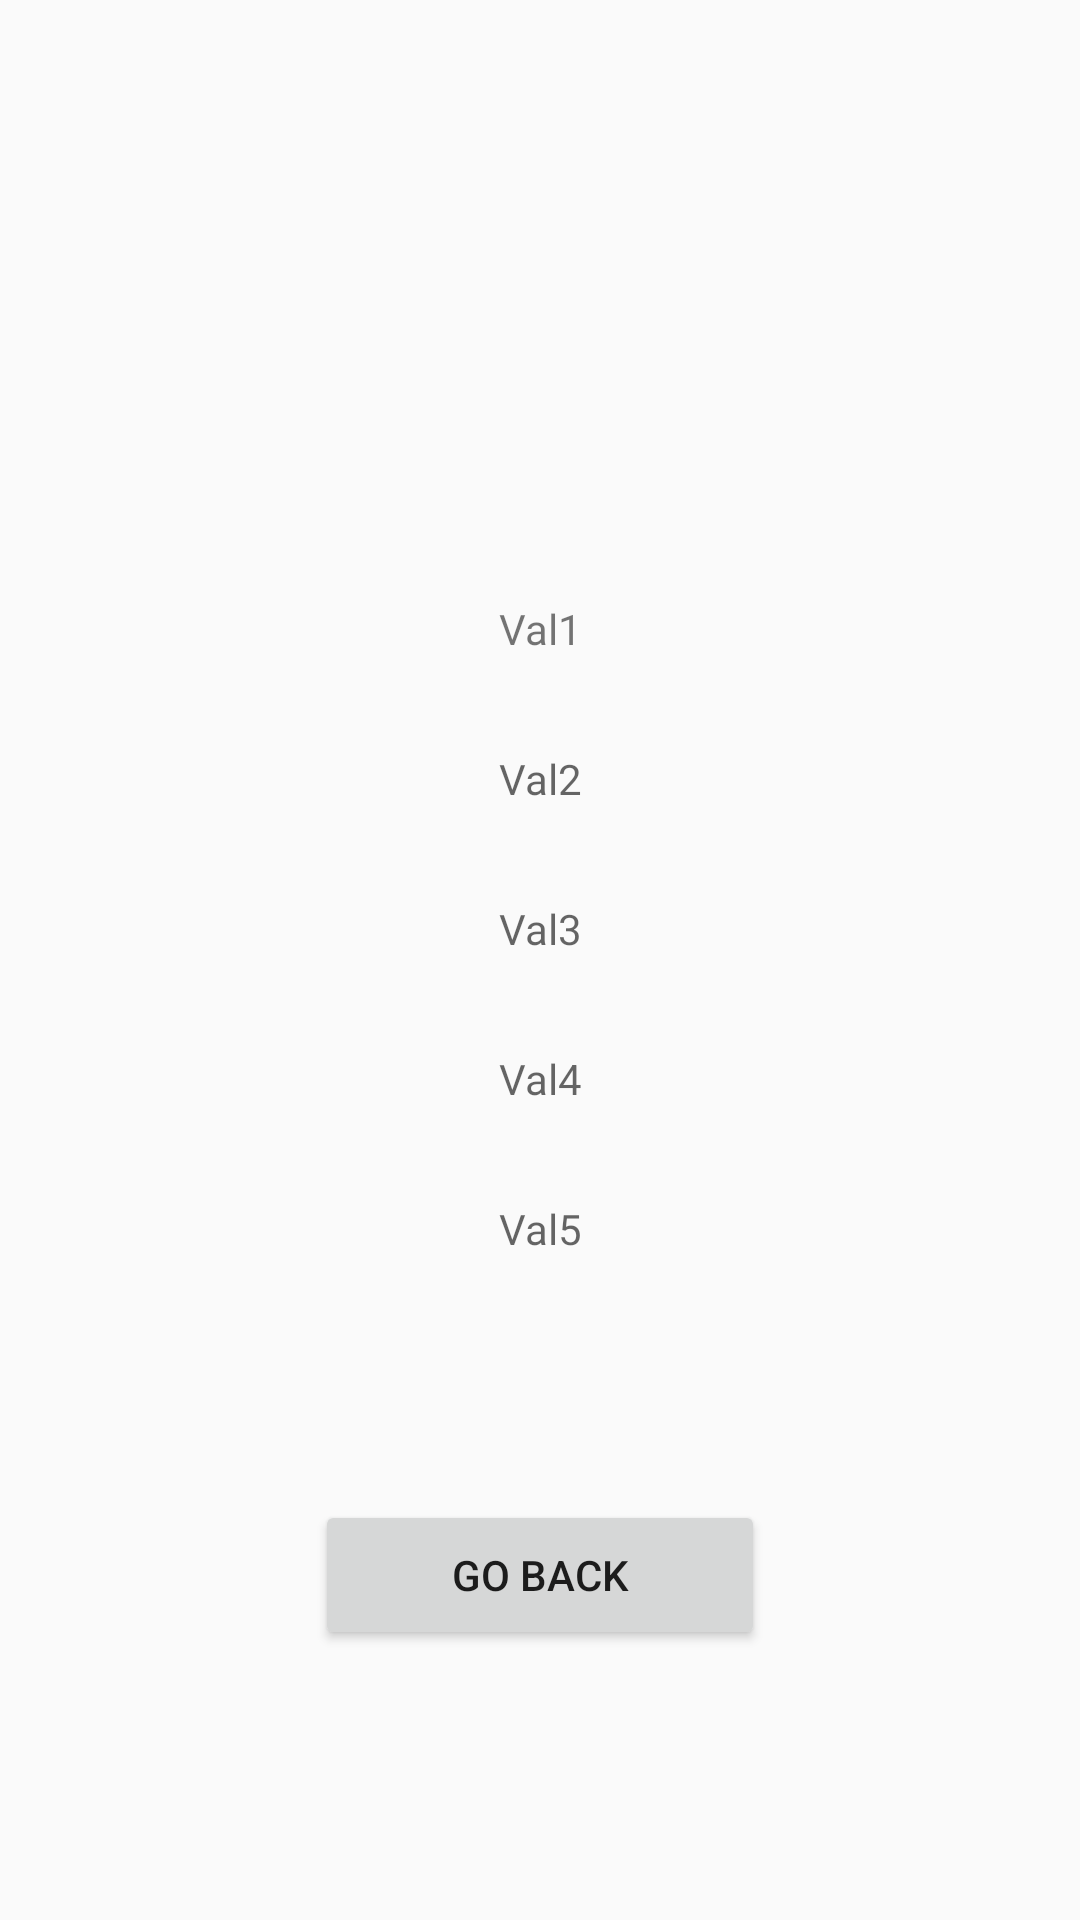

Here is an Android app screen rendered from its layout file. Give the layout XML and the strings, colors and styles it references.
<!-- AndroidManifest.xml: application theme Theme.LLC1 -->
<!-- res/layout/result_activity.xml -->
<?xml version="1.0" encoding="utf-8"?>
<androidx.constraintlayout.widget.ConstraintLayout
    xmlns:android="http://schemas.android.com/apk/res/android"
    xmlns:app="http://schemas.android.com/apk/res-auto"
    android:layout_width="match_parent"
    android:layout_height="match_parent">

    <TextView
        android:id="@+id/val1TextView"
        android:layout_width="180sp"
        android:layout_height="50sp"
        app:layout_constraintLeft_toLeftOf="parent"
        app:layout_constraintRight_toRightOf="parent"
        app:layout_constraintTop_toTopOf="parent"
        android:layout_marginTop="200sp"
        android:textAlignment="center"
        android:text="Val1"/>

    <TextView
        android:id="@+id/val2TextView"
        android:layout_width="180sp"
        android:layout_height="50sp"
        app:layout_constraintLeft_toLeftOf="parent"
        app:layout_constraintRight_toRightOf="parent"
        app:layout_constraintTop_toBottomOf="@+id/val1TextView"
        android:textAlignment="center"
        android:hint="Val2"/>

    <TextView
        android:id="@+id/val3TextView"
        android:layout_width="180sp"
        android:layout_height="50sp"
        app:layout_constraintLeft_toLeftOf="parent"
        app:layout_constraintRight_toRightOf="parent"
        app:layout_constraintTop_toBottomOf="@+id/val2TextView"
        android:textAlignment="center"
        android:hint="Val3"/>

    <TextView
        android:id="@+id/val4TextView"
        android:layout_width="180sp"
        android:layout_height="50sp"
        app:layout_constraintLeft_toLeftOf="parent"
        app:layout_constraintRight_toRightOf="parent"
        app:layout_constraintTop_toBottomOf="@+id/val3TextView"
        android:textAlignment="center"
        android:hint="Val4"/>

    <TextView
        android:id="@+id/val5TextView"
        android:layout_width="180sp"
        android:layout_height="50sp"
        app:layout_constraintLeft_toLeftOf="parent"
        app:layout_constraintRight_toRightOf="parent"
        app:layout_constraintTop_toBottomOf="@+id/val4TextView"
        android:textAlignment="center"
        android:hint="Val5"/>

    <Button
        android:id="@+id/goBackButton"
        android:layout_marginBottom="200sp"
        android:layout_width="150sp"
        android:layout_height="50sp"
        android:text="Go Back"
        app:layout_constraintLeft_toLeftOf="parent"
        app:layout_constraintRight_toRightOf="parent"
        app:layout_constraintTop_toBottomOf="@+id/val5TextView"
        android:layout_marginTop="50sp"/>

</androidx.constraintlayout.widget.ConstraintLayout>
<!-- resources referenced by this layout -->
<resources>
  <style name="Theme.LLC1" parent="android:Theme.Material.Light.NoActionBar" />
</resources>
